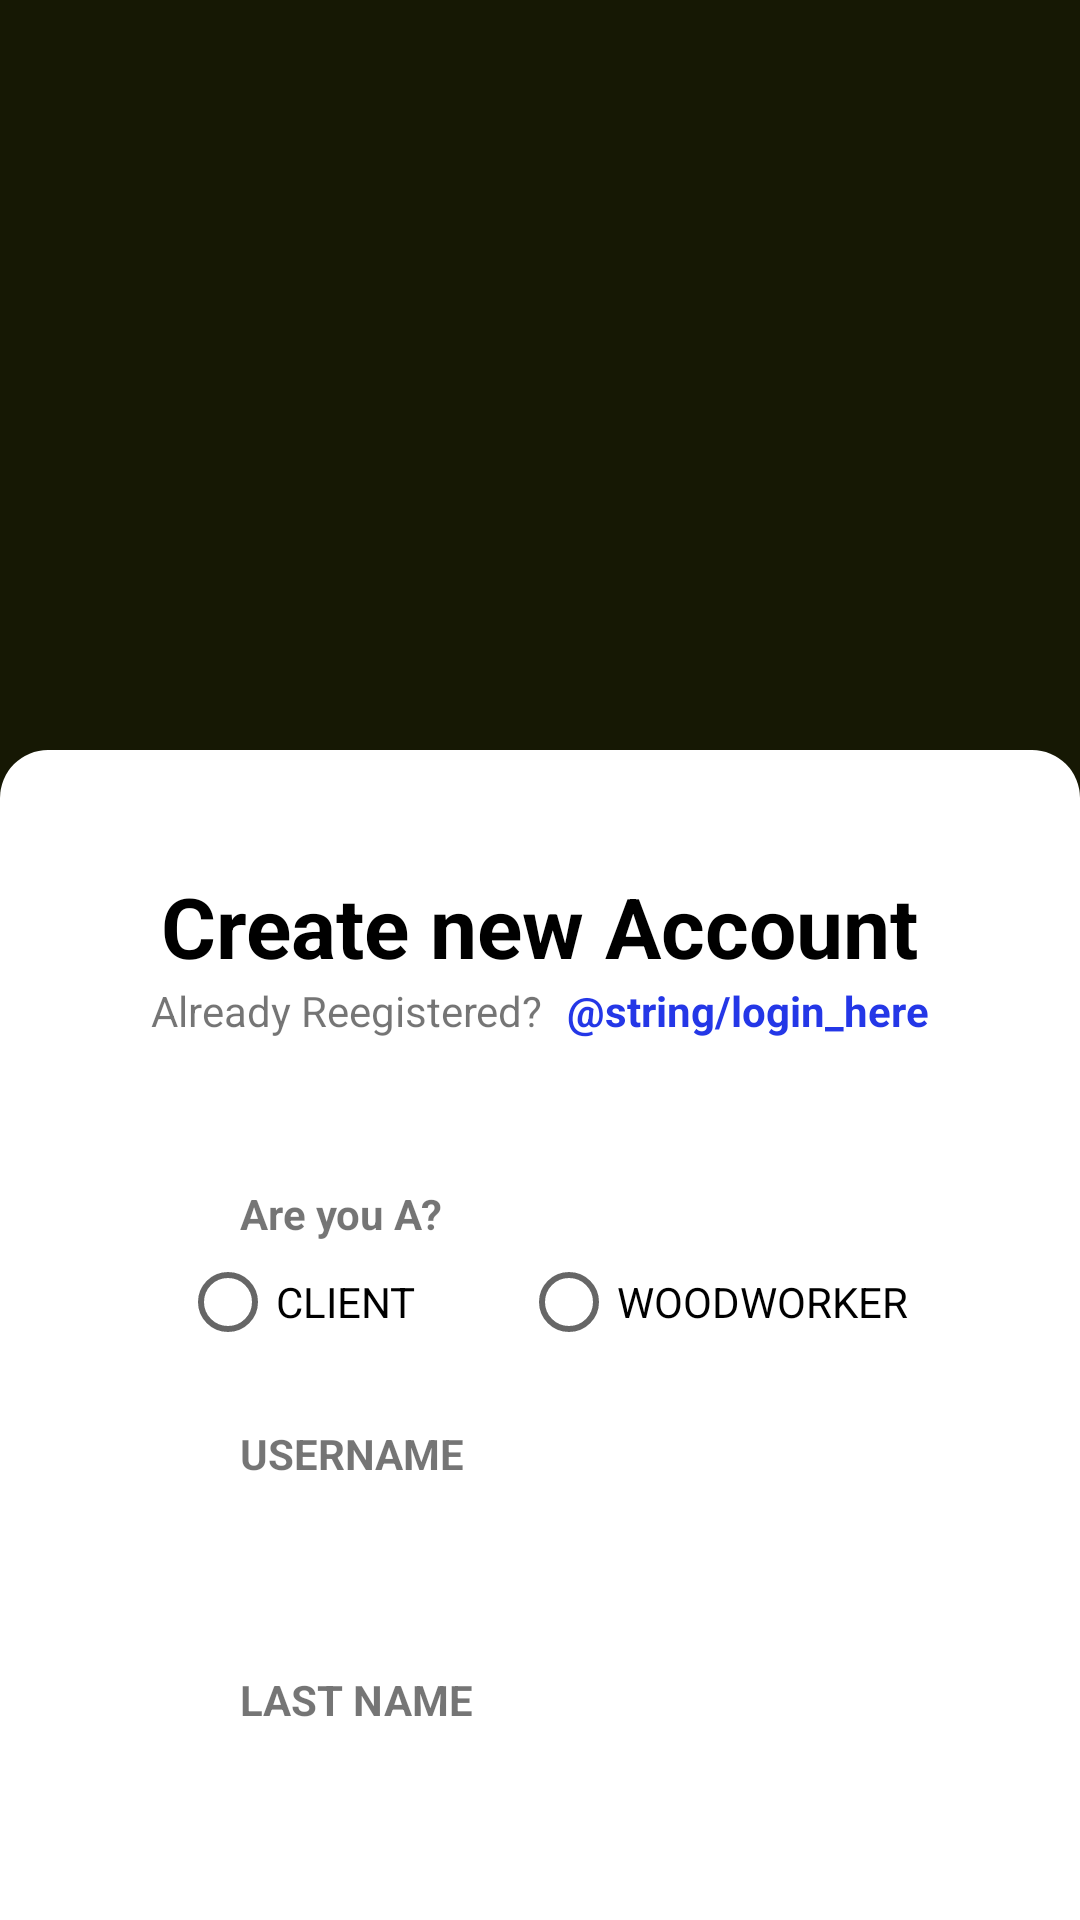

Here is an Android app screen rendered from its layout file. Give the layout XML and the strings, colors and styles it references.
<!-- AndroidManifest.xml: application theme Theme.ASWoodables -->
<!-- res/layout/activity_register.xml -->
<?xml version="1.0" encoding="utf-8"?>
<LinearLayout xmlns:android="http://schemas.android.com/apk/res/android"
    xmlns:app="http://schemas.android.com/apk/res-auto"
    xmlns:tools="http://schemas.android.com/tools"
    android:layout_width="match_parent"
    android:layout_height="match_parent"
    android:orientation="horizontal"
    tools:context=".RegisterActivity"
    android:background="#161804">

    <RelativeLayout
        android:layout_width="match_parent"
        android:layout_height="match_parent"
        android:layout_marginTop="250dp"
        android:background="@drawable/background_curved_corners">

        <LinearLayout
            android:layout_width="match_parent"
            android:layout_height="wrap_content"
            android:layout_marginTop="40dp"
            android:orientation="vertical">

            <TextView
                android:layout_width="wrap_content"
                android:layout_height="wrap_content"
                android:layout_gravity="center"
                android:text="Create new Account"
                android:textColor="@color/black"
                android:textSize="28sp"
                android:textStyle="bold" />
            <LinearLayout
                android:layout_width="wrap_content"
                android:layout_height="wrap_content"
                android:layout_gravity="center">

                <TextView
                    android:layout_width="wrap_content"
                    android:layout_height="wrap_content"
                    android:text="Already Reegistered?" />

                <TextView
                    android:layout_width="wrap_content"
                    android:layout_height="wrap_content"
                    android:layout_marginStart="8dp"
                    android:text="@string/login_here"
                    android:textColor="#2437e7"
                    android:textStyle="bold" />


            </LinearLayout>

        </LinearLayout>

        <LinearLayout
            android:layout_width="wrap_content"
            android:layout_height="wrap_content"
            android:orientation="vertical"
            android:layout_marginTop="145dp">

            <TextView
                android:layout_width="wrap_content"
                android:layout_height="wrap_content"
                android:layout_marginStart="80dp"
                android:textStyle="bold"
                android:text="Are you A?" />

        </LinearLayout>

        <LinearLayout
            android:layout_width="match_parent"
            android:layout_height="wrap_content"
            android:layout_marginTop="160dp"
            android:orientation="horizontal">

            <RadioButton
                android:layout_width="wrap_content"
                android:layout_height="wrap_content"
                android:layout_marginStart="60dp"
                android:text="CLIENT" />

            <RadioButton
                android:layout_width="wrap_content"
                android:layout_height="wrap_content"
                android:layout_marginStart="35dp"
                android:text="WOODWORKER" />
        </LinearLayout>

        <LinearLayout
            android:layout_width="match_parent"
            android:layout_height="wrap_content"
            android:layout_marginTop="210dp"
            android:orientation="vertical">

            <TextView
                android:layout_width="wrap_content"
                android:layout_height="wrap_content"
                android:layout_marginStart="80dp"
                android:layout_marginTop="15dp"
                android:text="USERNAME"
                android:textStyle="bold" />

            <EditText
                android:layout_width="266dp"
                android:layout_height="48dp"
                android:layout_marginStart="80dp"
                android:background="@drawable/textbox_4curvedcorners"
                android:paddingStart="20dp"
                android:paddingEnd="20dp"
                android:text="Enter Username"
                android:textColor="@color/white" />

            <TextView
                android:layout_width="wrap_content"
                android:layout_height="wrap_content"
                android:layout_marginStart="80dp"
                android:layout_marginTop="15dp"
                android:text="LAST NAME"
                android:textStyle="bold" />

            <EditText
                android:layout_width="269dp"
                android:layout_height="48dp"
                android:layout_marginStart="80dp"
                android:background="@drawable/textbox_4curvedcorners"
                android:paddingStart="20dp"
                android:paddingEnd="20dp"
                android:text="Enter Last Name"
                android:textColor="@color/white" />

            <TextView
                android:layout_width="wrap_content"
                android:layout_height="wrap_content"
                android:layout_marginStart="80dp"
                android:layout_marginTop="15dp"
                android:text="FIRST NAME"
                android:textStyle="bold" />

            <EditText
                android:layout_width="269dp"
                android:layout_height="48dp"
                android:layout_marginStart="80dp"
                android:background="@drawable/textbox_4curvedcorners"
                android:paddingStart="20dp"
                android:paddingEnd="20dp"
                android:text="Enter First Name"
                android:textColor="@color/white" />

            <TextView
                android:layout_width="wrap_content"
                android:layout_height="wrap_content"
                android:layout_marginStart="80dp"
                android:layout_marginTop="15dp"
                android:text="MIDDLE NAME"
                android:textStyle="bold" />

            <EditText
                android:layout_width="wrap_content"
                android:layout_height="48dp"
                android:layout_marginStart="80dp"
                android:background="@drawable/textbox_4curvedcorners"
                android:paddingStart="20dp"
                android:paddingEnd="20dp"
                android:text="Enter Middle Name (Optional)"
                android:textColor="@color/white" />


        </LinearLayout>

        <LinearLayout
            android:layout_width="wrap_content"
            android:layout_height="wrap_content"
            android:orientation="vertical"
            android:layout_marginTop="560dp">

            <TextView
                android:layout_width="wrap_content"
                android:layout_height="wrap_content"
                android:layout_marginStart="80dp"
                android:textStyle="bold"
                android:text="GENDER" />

        </LinearLayout>

        <LinearLayout
            android:layout_width="match_parent"
            android:layout_height="wrap_content"
            android:layout_marginTop="580dp"
            android:orientation="horizontal">

            <RadioButton
                android:layout_width="wrap_content"
                android:layout_height="wrap_content"
                android:layout_marginStart="60dp"
                android:text="MALE" />

            <RadioButton
                android:layout_width="wrap_content"
                android:layout_height="wrap_content"
                android:layout_marginStart="35dp"
                android:text="FEMALE" />
        </LinearLayout>

        <LinearLayout
            android:layout_width="match_parent"
            android:layout_height="wrap_content"
            android:layout_marginTop="610dp"
            android:orientation="horizontal">

        <RadioButton
            android:layout_width="wrap_content"
            android:layout_height="wrap_content"
            android:layout_marginStart="60dp"
            android:text="RATHER NOT SAY" />

        </LinearLayout>

        <LinearLayout
            android:layout_width="match_parent"
            android:layout_height="wrap_content"
            android:layout_marginTop="680dp"
            android:orientation="vertical">

            <TextView
                android:layout_width="wrap_content"
                android:layout_height="wrap_content"
                android:layout_marginStart="80dp"
                android:text="BIRTHDATE"
                android:textStyle="bold" />

            <EditText
                android:layout_width="266dp"
                android:layout_height="48dp"
                android:layout_marginStart="80dp"
                android:background="@drawable/textbox_4curvedcorners"
                android:paddingStart="20dp"
                android:paddingEnd="20dp"
                android:inputType="datetime"
                android:text="mm/dd/yy"
                android:textColor="@color/white" />

            <TextView
                android:layout_width="wrap_content"
                android:layout_height="wrap_content"
                android:layout_marginStart="80dp"
                android:layout_marginTop="15dp"
                android:text="AGE"
                android:textStyle="bold" />

            <EditText
                android:layout_width="267dp"
                android:layout_height="48dp"
                android:layout_marginStart="80dp"
                android:background="@drawable/textbox_4curvedcorners"
                android:paddingStart="20dp"
                android:paddingEnd="20dp"
                android:text="Enter Your Age"
                android:textColor="@color/white" />

            <TextView
                android:layout_width="wrap_content"
                android:layout_height="wrap_content"
                android:layout_marginStart="80dp"
                android:layout_marginTop="15dp"
                android:text="ADDRESS"
                android:textStyle="bold" />

            <EditText
                android:layout_width="269dp"
                android:layout_height="48dp"
                android:layout_marginStart="80dp"
                android:background="@drawable/textbox_4curvedcorners"
                android:paddingStart="20dp"
                android:paddingEnd="20dp"
                android:text="Enter Address"
                android:textColor="@color/white" />

            <TextView
                android:layout_width="wrap_content"
                android:layout_height="wrap_content"
                android:layout_marginStart="80dp"
                android:layout_marginTop="15dp"
                android:text="MOBILE NUMBER"
                android:textStyle="bold" />

            <EditText
                android:layout_width="267dp"
                android:layout_height="48dp"
                android:layout_marginStart="80dp"
                android:background="@drawable/textbox_4curvedcorners"
                android:paddingStart="20dp"
                android:paddingEnd="20dp"
                android:text="+63"
                android:textColor="@color/white" />

            <Button
                android:layout_width="206dp"
                android:layout_height="wrap_content"
                android:layout_gravity="center"
                android:layout_marginTop="50dp"
                android:background="@drawable/textbox_4curvedcorners"
                android:text="Register"
                android:textStyle="bold" >
            </Button>



        </LinearLayout>


    </RelativeLayout>
</LinearLayout>
<!-- resources referenced by this layout -->
<resources>
  <!-- drawable background_curved_corners (drawable) -->
  <?xml version="1.0" encoding="utf-8"?>
  <shape xmlns:android="http://schemas.android.com/apk/res/android"
      android:shape="rectangle">
      <solid android:color="#FFFFFF" /> 
      <corners android:topLeftRadius="16dp" android:topRightRadius="16dp" />
  </shape>
  <style name="Theme.ASWoodables" parent="Theme.MaterialComponents.DayNight.DarkActionBar">
          
          <item name="colorPrimary">@color/purple_500</item>
          <item name="colorPrimaryVariant">@color/purple_700</item>
          <item name="colorOnPrimary">@color/white</item>
          
          <item name="colorSecondary">@color/teal_200</item>
          <item name="colorSecondaryVariant">@color/teal_700</item>
          <item name="colorOnSecondary">@color/black</item>
          
          <item name="android:statusBarColor">?attr/colorPrimaryVariant</item>
          
      </style>
  <!-- not gathered from this repository: default colours our renderer supplied (Android Studio template values) -->
  <color name="purple_500">#FF6200EE</color>
  <color name="purple_700">#FF3700B3</color>
  <color name="teal_200">#FF03DAC5</color>
  <color name="teal_700">#FF018786</color>
  <color name="black">#FF000000</color>
  <color name="white">#FFFFFFFF</color>
</resources>
